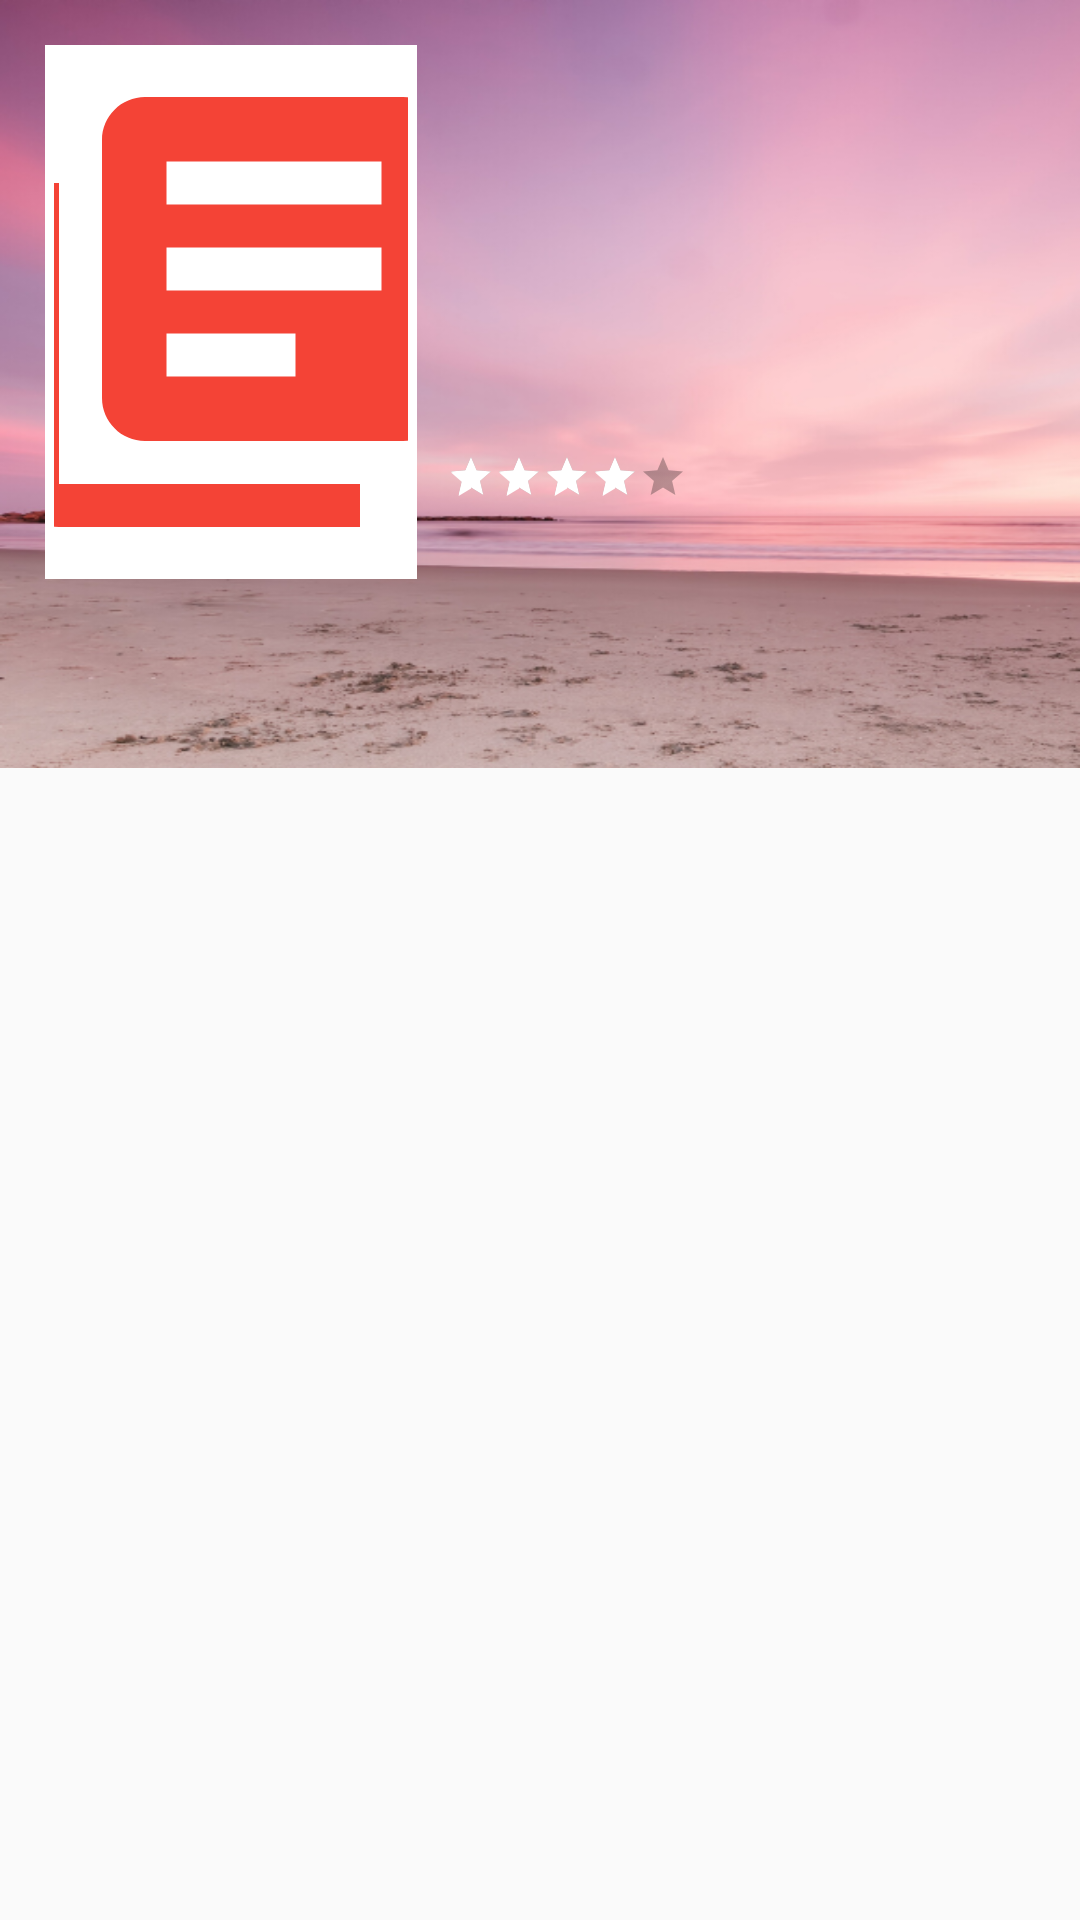

Here is an Android app screen rendered from its layout file. Give the layout XML and the strings, colors and styles it references.
<!-- AndroidManifest.xml: application theme AppTheme -->
<!-- res/layout/activity_book_detail2.xml -->
<?xml version="1.0" encoding="utf-8"?>
<RelativeLayout
    xmlns:android="http://schemas.android.com/apk/res/android"
    xmlns:app="http://schemas.android.com/apk/res-auto"
    android:layout_width="match_parent"
    android:orientation="vertical"
    android:layout_height="match_parent"
    xmlns:tools="http://schemas.android.com/tools">

    <LinearLayout
        android:orientation="vertical"
        android:weightSum="10"
        android:layout_below="@+id/detail_app_bar"
        android:layout_width="match_parent"
        android:layout_height="match_parent">

        <LinearLayout
            android:background="@drawable/b3"
            android:layout_weight="4"
            android:layout_width="match_parent"
            android:layout_height="0dp">

            <RelativeLayout
                android:layout_width="match_parent"
                android:layout_height="match_parent">

                <LinearLayout
                    android:padding="15dp"
                    android:layout_above="@+id/sliding_tabs"
                    android:layout_width="match_parent"
                    android:layout_height="match_parent">

                    <LinearLayout
                        android:layout_weight="10"
                        android:orientation="horizontal"
                        android:layout_width="match_parent"
                        android:layout_height="match_parent">

                        <LinearLayout
                            android:background="#fff"
                            android:layout_weight="4"
                            android:layout_width="0dp"
                            android:layout_height="match_parent">

                            <ImageView
                                android:layout_margin="3dp"
                                android:id="@+id/tvImage_detail"
                                android:src="@drawable/ic_book"
                                android:scaleType="centerCrop"
                                android:layout_width="match_parent"
                                android:layout_height="match_parent"/>
                        </LinearLayout>

                        <LinearLayout
                            android:layout_margin="10dp"
                            android:weightSum="10"
                            android:orientation="vertical"
                            android:layout_weight="6"
                            android:layout_width="0dp"
                            android:layout_height="match_parent">

                            <LinearLayout
                                android:layout_weight="7"
                                android:orientation="vertical"
                                android:layout_width="match_parent"
                                android:layout_height="0dp">

                                <TextView
                                    android:id="@+id/tvTitle_detail"
                                    android:textStyle="bold"
                                    android:textColor="@color/myWhite"
                                    android:textSize="20sp"
                                    tools:text="Run your app. You should have the same functionality as before, but now in a loader! However, when you rotate the device, the view data is lost. That's because when the activity is created (or recreated), the activity doesn't know"
                                    android:layout_width="match_parent"
                                    android:lines="2"
                                    android:layout_height="wrap_content"/>

                                <TextView
                                    android:id="@+id/tvAuthors_detail"
                                    android:layout_marginTop="2dp"
                                    android:lines="1"
                                    android:textColor="@color/myWhite"
                                    tools:text="If the loader exists, initialize it. You only want to reassociate the loader to the activity if a query has already been executed. In the initial state of the app, no data is loaded, so there is no data to preserve"
                                    android:layout_width="match_parent"
                                    android:layout_height="wrap_content"/>

                            </LinearLayout>

                            <LinearLayout
                                android:orientation="horizontal"
                                android:weightSum="3"
                                android:layout_weight="3"
                                android:layout_width="match_parent"
                                android:layout_height="0dp">

                                <LinearLayout
                                    android:layout_weight="2"
                                    android:gravity="center_vertical"
                                    android:layout_width="0dp"
                                    android:layout_height="match_parent">

                                    <RatingBar
                                        android:id="@+id/mm_rating_of_bookDetails"
                                        style="?android:attr/ratingBarStyleSmall"
                                        android:theme="@style/RatingBarDetails"
                                        android:layout_width="wrap_content"
                                        android:layout_height="wrap_content"
                                        android:max="5"
                                        android:numStars="5"
                                        android:rating="4">
                                    </RatingBar>

                                </LinearLayout>

                                <LinearLayout
                                    android:layout_weight="1"
                                    android:layout_width="0dp"
                                    android:layout_height="match_parent">

                                    <ImageView
                                        android:id="@+id/like_book_id"
                                        android:src="@drawable/ic_white_love"
                                        android:layout_width="50dp"
                                        android:layout_height="50dp"/>

                                </LinearLayout>

                            </LinearLayout>

                        </LinearLayout>

                    </LinearLayout>

                </LinearLayout>

                <com.google.android.material.tabs.TabLayout
                    android:layout_alignParentBottom="true"
                    android:id="@+id/sliding_tabs"
                    app:tabTextColor="#fff"
                    app:tabSelectedTextColor="@color/myWhite"
                    app:tabIndicatorColor="@color/myWhite"
                    app:tabIndicatorHeight="5dp"
                    android:layout_width="match_parent"
                    android:layout_height="wrap_content"
                    app:tabMode="fixed" />
            </RelativeLayout>

        </LinearLayout>

        <LinearLayout
            android:layout_weight="6"
            android:layout_width="match_parent"
            android:layout_height="0dp">

            <androidx.viewpager.widget.ViewPager
                android:id="@+id/viewpager"
                android:layout_width="match_parent"
                android:layout_height="match_parent">
            </androidx.viewpager.widget.ViewPager>
        </LinearLayout>

    </LinearLayout>

</RelativeLayout>
<!-- resources referenced by this layout -->
<resources>
  <color name="myWhite">#fff</color>
  <!-- drawable b3: png bitmap (drawable, 238350 bytes) -->
  <!-- drawable ic_book (drawable) -->
  <vector xmlns:android="http://schemas.android.com/apk/res/android"
          android:width="24dp"
          android:height="24dp"
          android:viewportWidth="24.0"
          android:viewportHeight="24.0">
      <path
          android:fillColor="#F44336"
          android:pathData="M4,6L2,6v14c0,1.1 0.9,2 2,2h14v-2L4,20L4,6zM20,2L8,2c-1.1,0 -2,0.9 -2,2v12c0,1.1 0.9,2 2,2h12c1.1,0 2,-0.9 2,-2L22,4c0,-1.1 -0.9,-2 -2,-2zM19,11L9,11L9,9h10v2zM15,15L9,15v-2h6v2zM19,7L9,7L9,5h10v2z"/>
  </vector>
  <style name="RatingBarDetails" parent="Theme.AppCompat">
          <item name="colorControlNormal">#181616</item>
          <item name="colorControlActivated">#fff</item>
      </style>
  <style name="AppTheme" parent="Theme.AppCompat.Light.NoActionBar">
          
          <item name="colorPrimary">@color/colorPrimary</item>
          <item name="colorPrimaryDark">@color/colorPrimaryDark</item>
          <item name="colorAccent">@color/colorAccent</item>
      </style>
  <color name="colorPrimary">#E91E63</color>
  <color name="colorPrimaryDark">#AD8989</color>
  <color name="colorAccent">#D81B60</color>
</resources>
